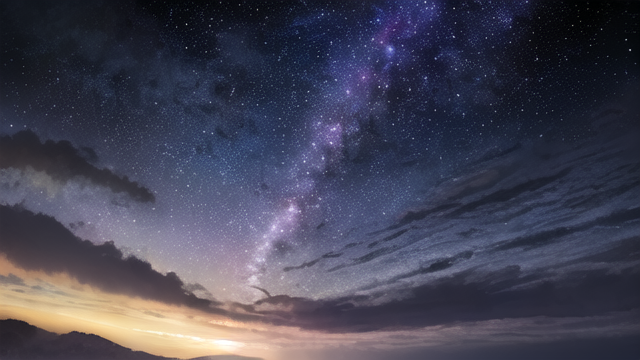
Generation parameters embedded in this image by AUTOMATIC1111 Stable Diffusion web UI or a fork of it (Forge, ...) (PNG 'parameters' text chunk):
(best quality), (masterpiece), (high resolution), hyper detail, ultra detailed, Incredibly detailed, ((background)),
stars on the night sky, a few shooting stars, dark night
Negative prompt: human, man, men, woman, 1girl, 2girls, 3girls, 4girls, 5girls, multiple girls, 1boy, 2boys, 3boys, 4boys, 5boys, multiple boys, text
Steps: 20, Sampler: DPM++ SDE Karras, CFG scale: 7, Seed: 1583536022, Size: 640x360, Model hash: 7f96a1a9ca, Model: AnythingV5V3_v5PrtRE